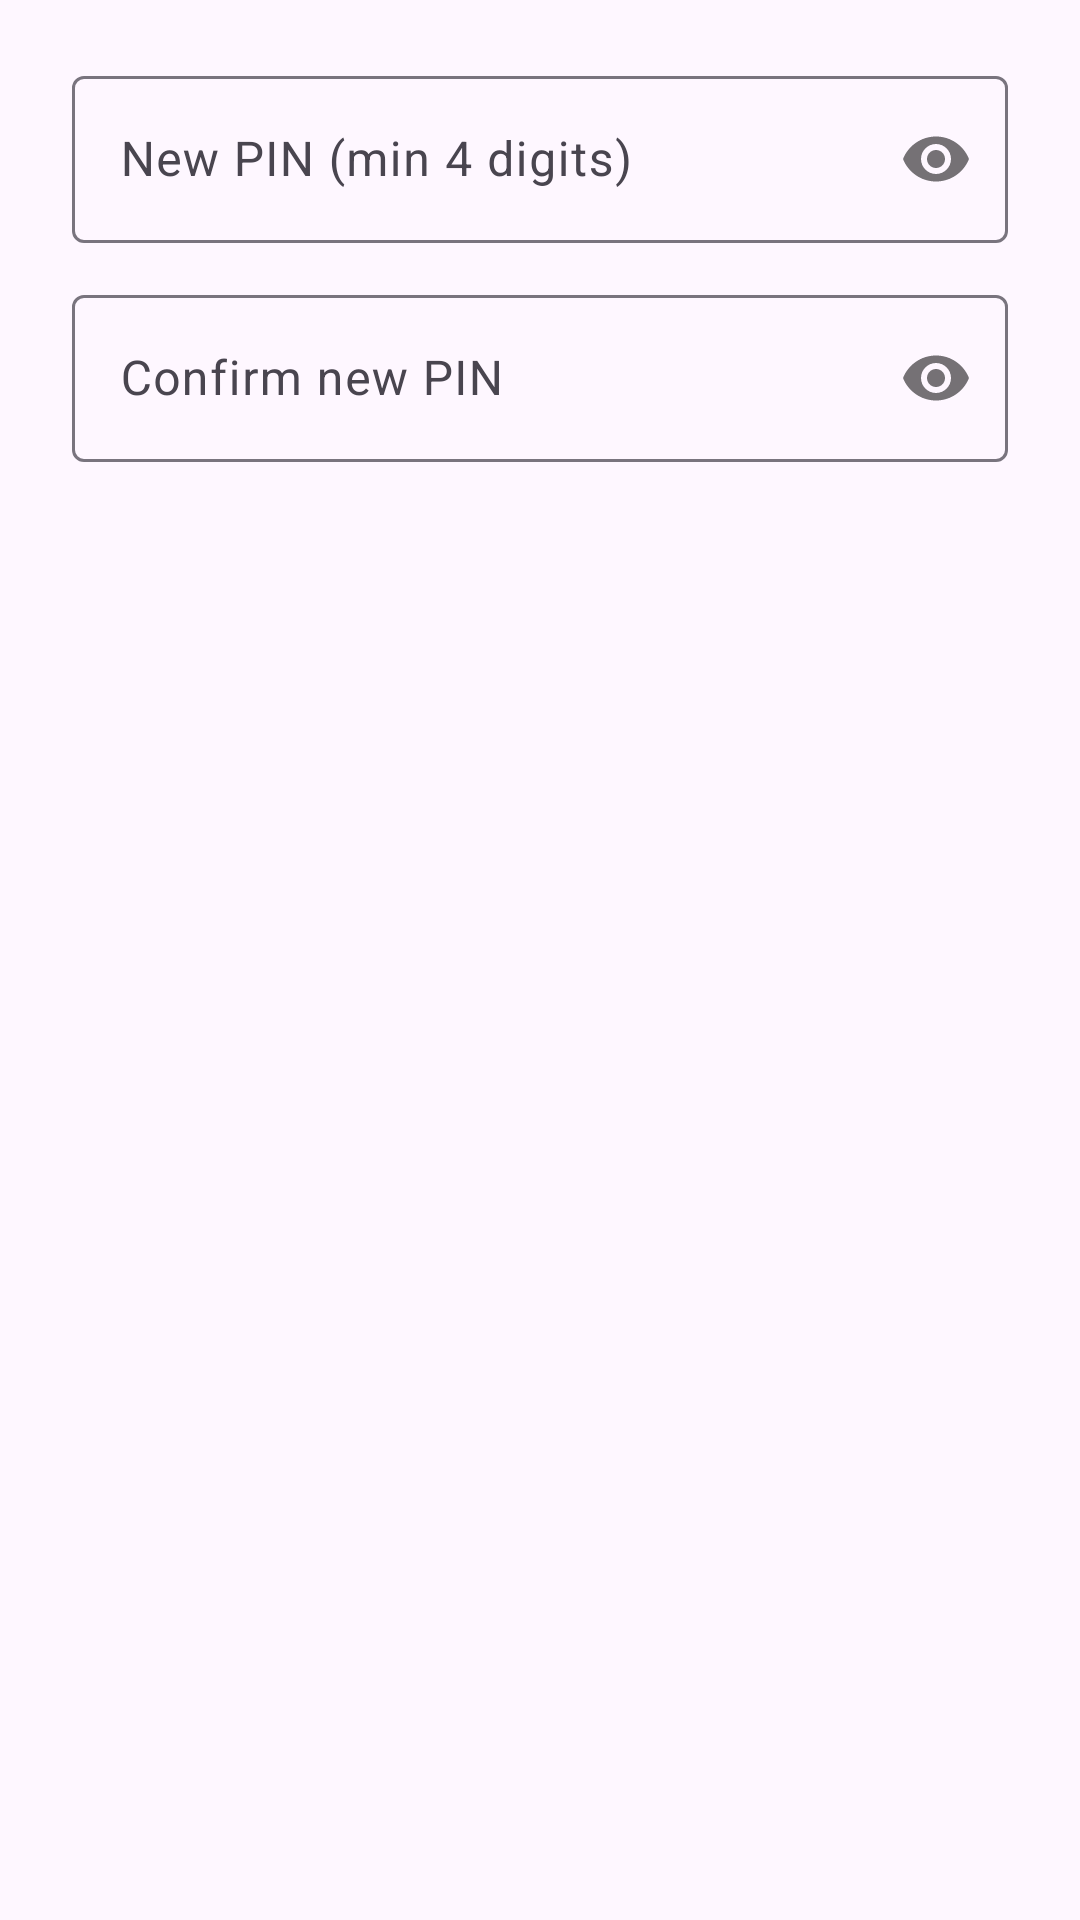

Layout XML and referenced resources for this Android screen:
<!-- AndroidManifest.xml: application theme Theme.OpenAVCPanel -->
<!-- res/layout/dialog_pin_entry.xml -->
<?xml version="1.0" encoding="utf-8"?>
<LinearLayout xmlns:android="http://schemas.android.com/apk/res/android"
    xmlns:app="http://schemas.android.com/apk/res-auto"
    android:layout_width="match_parent"
    android:layout_height="wrap_content"
    android:orientation="vertical"
    android:paddingStart="24dp"
    android:paddingEnd="24dp"
    android:paddingTop="8dp"
    android:paddingBottom="8dp">

    <com.google.android.material.textfield.TextInputLayout
        android:id="@+id/current_pin_layout"
        android:layout_width="match_parent"
        android:layout_height="wrap_content"
        android:hint="@string/kiosk_pin_current_hint"
        android:visibility="gone"
        app:boxBackgroundMode="outline"
        app:passwordToggleEnabled="true">

        <com.google.android.material.textfield.TextInputEditText
            android:id="@+id/current_pin_input"
            android:layout_width="match_parent"
            android:layout_height="wrap_content"
            android:inputType="numberPassword"
            android:maxLength="12"
            android:imeOptions="actionNext" />

    </com.google.android.material.textfield.TextInputLayout>

    <com.google.android.material.textfield.TextInputLayout
        android:layout_width="match_parent"
        android:layout_height="wrap_content"
        android:layout_marginTop="12dp"
        android:hint="@string/kiosk_pin_new_hint"
        app:boxBackgroundMode="outline"
        app:passwordToggleEnabled="true">

        <com.google.android.material.textfield.TextInputEditText
            android:id="@+id/new_pin_input"
            android:layout_width="match_parent"
            android:layout_height="wrap_content"
            android:inputType="numberPassword"
            android:maxLength="12"
            android:imeOptions="actionNext" />

    </com.google.android.material.textfield.TextInputLayout>

    <com.google.android.material.textfield.TextInputLayout
        android:layout_width="match_parent"
        android:layout_height="wrap_content"
        android:layout_marginTop="12dp"
        android:hint="@string/kiosk_pin_confirm_hint"
        app:boxBackgroundMode="outline"
        app:passwordToggleEnabled="true">

        <com.google.android.material.textfield.TextInputEditText
            android:id="@+id/confirm_pin_input"
            android:layout_width="match_parent"
            android:layout_height="wrap_content"
            android:inputType="numberPassword"
            android:maxLength="12"
            android:imeOptions="actionDone" />

    </com.google.android.material.textfield.TextInputLayout>

</LinearLayout>
<!-- resources referenced by this layout -->
<resources>
  <string name="kiosk_pin_confirm_hint">Confirm new PIN</string>
  <string name="kiosk_pin_current_hint">Current PIN</string>
  <string name="kiosk_pin_new_hint">New PIN (min 4 digits)</string>
  <style name="Theme.OpenAVCPanel" parent="Theme.Material3.DayNight.NoActionBar">
          <item name="colorPrimary">@color/brand_sage</item>
          <item name="colorPrimaryVariant">@color/brand_sage_dark</item>
          <item name="colorOnPrimary">@color/on_surface_dark</item>
          <item name="android:statusBarColor" tools:targetApi="l">?attr/colorPrimaryVariant</item>
          <item name="android:windowLightStatusBar" tools:targetApi="m">false</item>
      </style>
  <color name="brand_sage">#8AB493</color>
  <color name="brand_sage_dark">#5E8F6B</color>
  <color name="on_surface_dark">#F5F7F5</color>
</resources>
